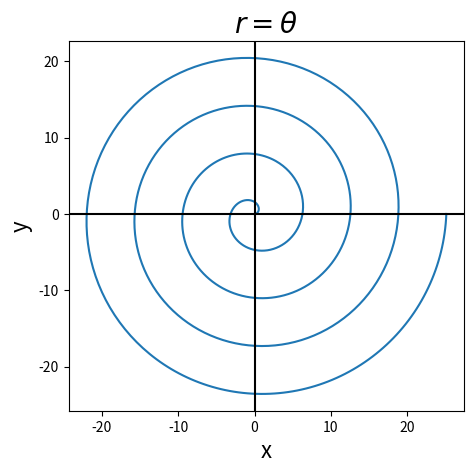

Python code for this plot:
#!/usr/bin/env python3
# archimedes_spiral.py

import numpy as np
import scipy.integrate as itg
import matplotlib.pyplot as plt
from matplotlib.ticker import MultipleLocator
import os
import sys

# This source shows how to compute the arc length of a polar curve without converting to
# cartesian:https://web.ma.utexas.edu/users/m408s/m408d/CurrentWeb/LM10-4-4.php

# However doing an integral is optional, we only need the final angle (8pi) to find arc length
# via the equation found here https://mathworld.wolfram.com/ArchimedesSpiral.html


def f(x):
    f = np.sqrt(x**2 + 1)  # integrand of arc length integral, polar coordinates
    return f


def arc_length(a, b):
    spiral_length1 = itg.quad(f, a, b)[0]
    return spiral_length1


def arc_length_eqn(x):
    spiral_length2 = (1 / 2) * (
        (x * np.sqrt(1 + x**2)) + np.log(x + np.sqrt(1 + x**2))
    )
    return spiral_length2


def plot(ax):
    theta = np.linspace(0, 8 * np.pi, 1000)
    r = theta
    x = r * np.cos(theta)
    y = r * np.sin(theta)
    ax.plot(x, y)
    ax.set_title(rf"$r = \theta$", fontsize=20)
    ax.set_xlabel("x", fontsize=16)  # label x axis as x
    ax.set_ylabel("y", fontsize=16)

    # ax.grid()  # add gridbars
    ax.axhline(0, color="black")  # make the x axis line black
    ax.axvline(0, color="black")

    ax.set_aspect(
        "equal"
    )  # laptops have higher resolution along x, we want pixels to be
    # square, equalize x and y resolutions for our graph


def main():
    fig = plt.figure(os.path.basename(sys.argv[0]))
    gs = fig.add_gridspec(1, 1)

    ax = fig.add_subplot(gs[0, 0])
    print(
        rf"The arc length is {arc_length(0, 8*np.pi)} when computed"
        f" using integration. The arc length is {arc_length_eqn(8*np.pi)} when computed using"
        f" the arc length formula."
    )
    plot(ax)  # pass in ax, executes plot(ax)
    plt.show()  # show the plot


if __name__ == "__main__":
    main()
